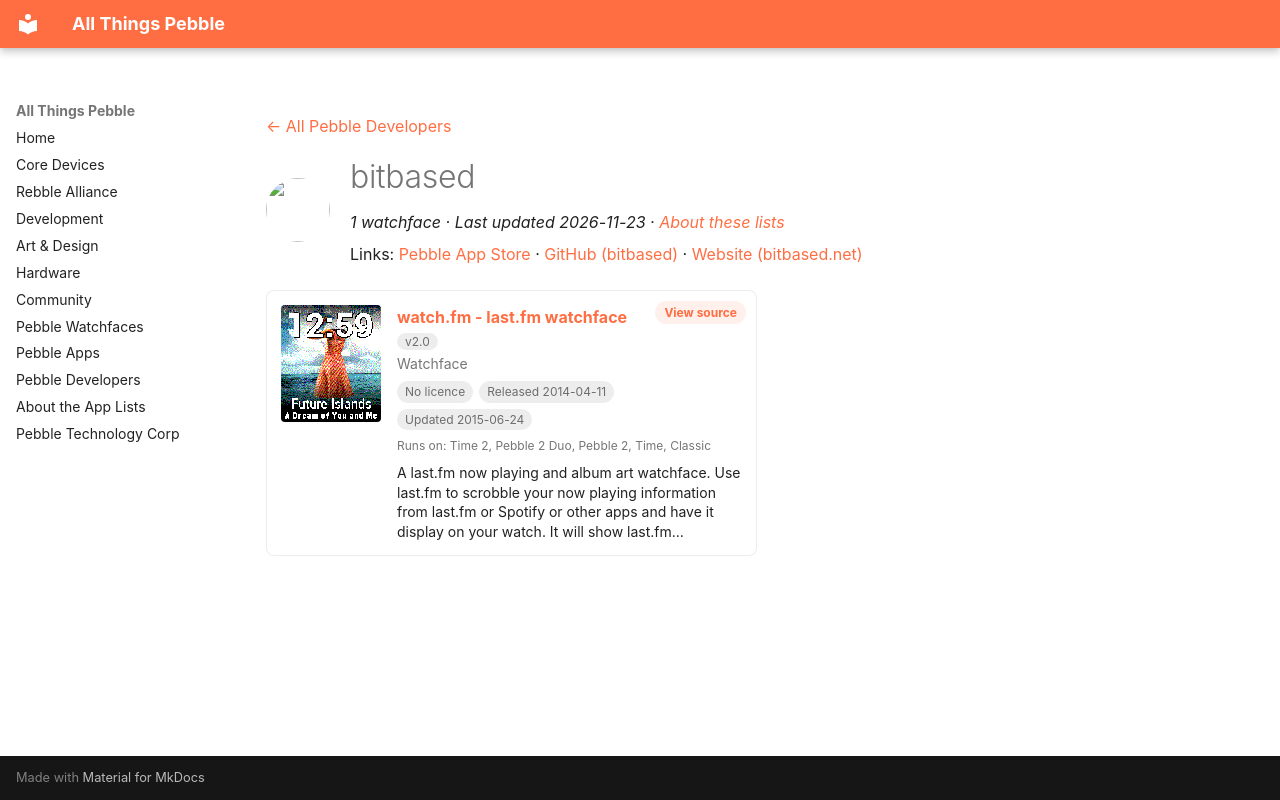

repository: saltedlolly/all-things-pebble · page: developers/bitbased.html · generator: mkdocs

---
title: "bitbased"
hide:
  - toc
---

<!-- Generated by scripts/update_app_directory.py: do not edit by hand -->
[← All Pebble Developers](../developers.md)

<div class="dev-header" markdown>
<img class="dev-avatar" src="https://github.com/bitbased.png?size=128" alt="" width="64" height="64" loading="lazy" onerror="this.remove()">
<div class="dev-intro" markdown>

# bitbased

*1 watchface · Last updated 2026-11-23 · [About these lists](../about-app-lists.md)*

Links: [Pebble App Store](https://apps.repebble.com/apps/dev/bitbased_534366a923d923b50c00052a) · [GitHub (bitbased)](https://github.com/bitbased) · [Website (bitbased.net)](http://bitbased.net/apps/watch-fm)

</div>
</div>

<div class="app-grid dev-apps" data-search-exclude>
<div class="app-card" data-type="watchface" data-title="watch.fm - last.fm watchface" data-released="2014-04-11" data-updated="2015-06-24">
<a class="app-shot" href="https://apps.repebble.com/5348549aa093cd29b2000051" data-search-exclude><img src="../images/apps/5348549aa093cd29b2000051.png" alt="watch.fm - last.fm watchface" loading="lazy"></a>
<div class="app-info">
<h2 class="app-name" id="app-5348549aa093cd29b2000051"><a href="https://apps.repebble.com/5348549aa093cd29b2000051">watch.fm - last.fm watchface</a> <span class="app-version" title="Latest version" data-search-exclude>v2.0</span></h2>
<a class="app-source" href="http://github.com/bitbased/watch-fm" title="Source code" data-search-exclude>View source</a>
<div class="app-dev">Watchface</div>
<div class="app-tags" data-search-exclude><span class="app-licence app-licence--none" title="Licence">No licence</span> <span title="First published in the app store">Released 2014-04-11</span> <span title="Latest release in the app store">Updated 2015-06-24</span></div>
<div class="app-watches" title="Supported watches" data-search-exclude>Runs on: Time 2, Pebble 2 Duo, Pebble 2, Time, Classic</div>
<p class="app-desc">A last.fm now playing and album art watchface. Use last.fm to scrobble your now playing information from last.fm or Spotify or other apps and have it display on your watch. It will show last.fm…</p>
</div>
</div>
</div>
